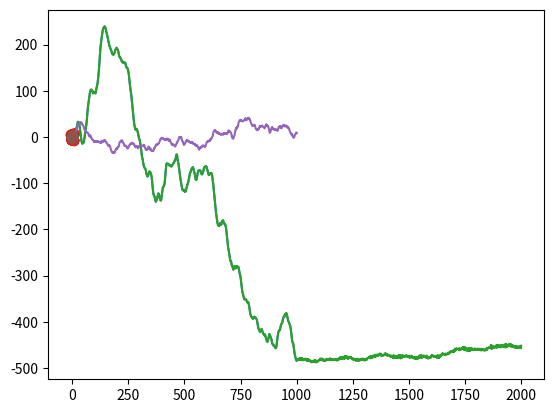

This chart was generated by the following Python code:
# https://www.youtube.com/watch?v=PxV-l5BMfrY

import numpy as np 
import matplotlib.pyplot as plt

X = [0]

for i in range(1000):
    X.append(np.random.randn() + X[-1]*0.9) # more trending

plt.plot(np.cumsum(X)); plt.show()

plt.plot(X[:-1], X[1:],'o'); plt.show()

for i in range(1000):
    X.append(np.random.randn() - X[-1]*0.9) # more mean reverting

plt.plot(np.cumsum(X)); plt.show()

plt.plot(X[:-1], X[1:],'o'); plt.show()

X = [0,0]
for i in range(1000):
    X.append(np.random.randn() + X[-1]*0.1 + X[-2]*.5) # more mean reverting

plt.plot(np.cumsum(X)); plt.show()

plt.plot(X[:-2], X[2:],'o'); plt.show()
